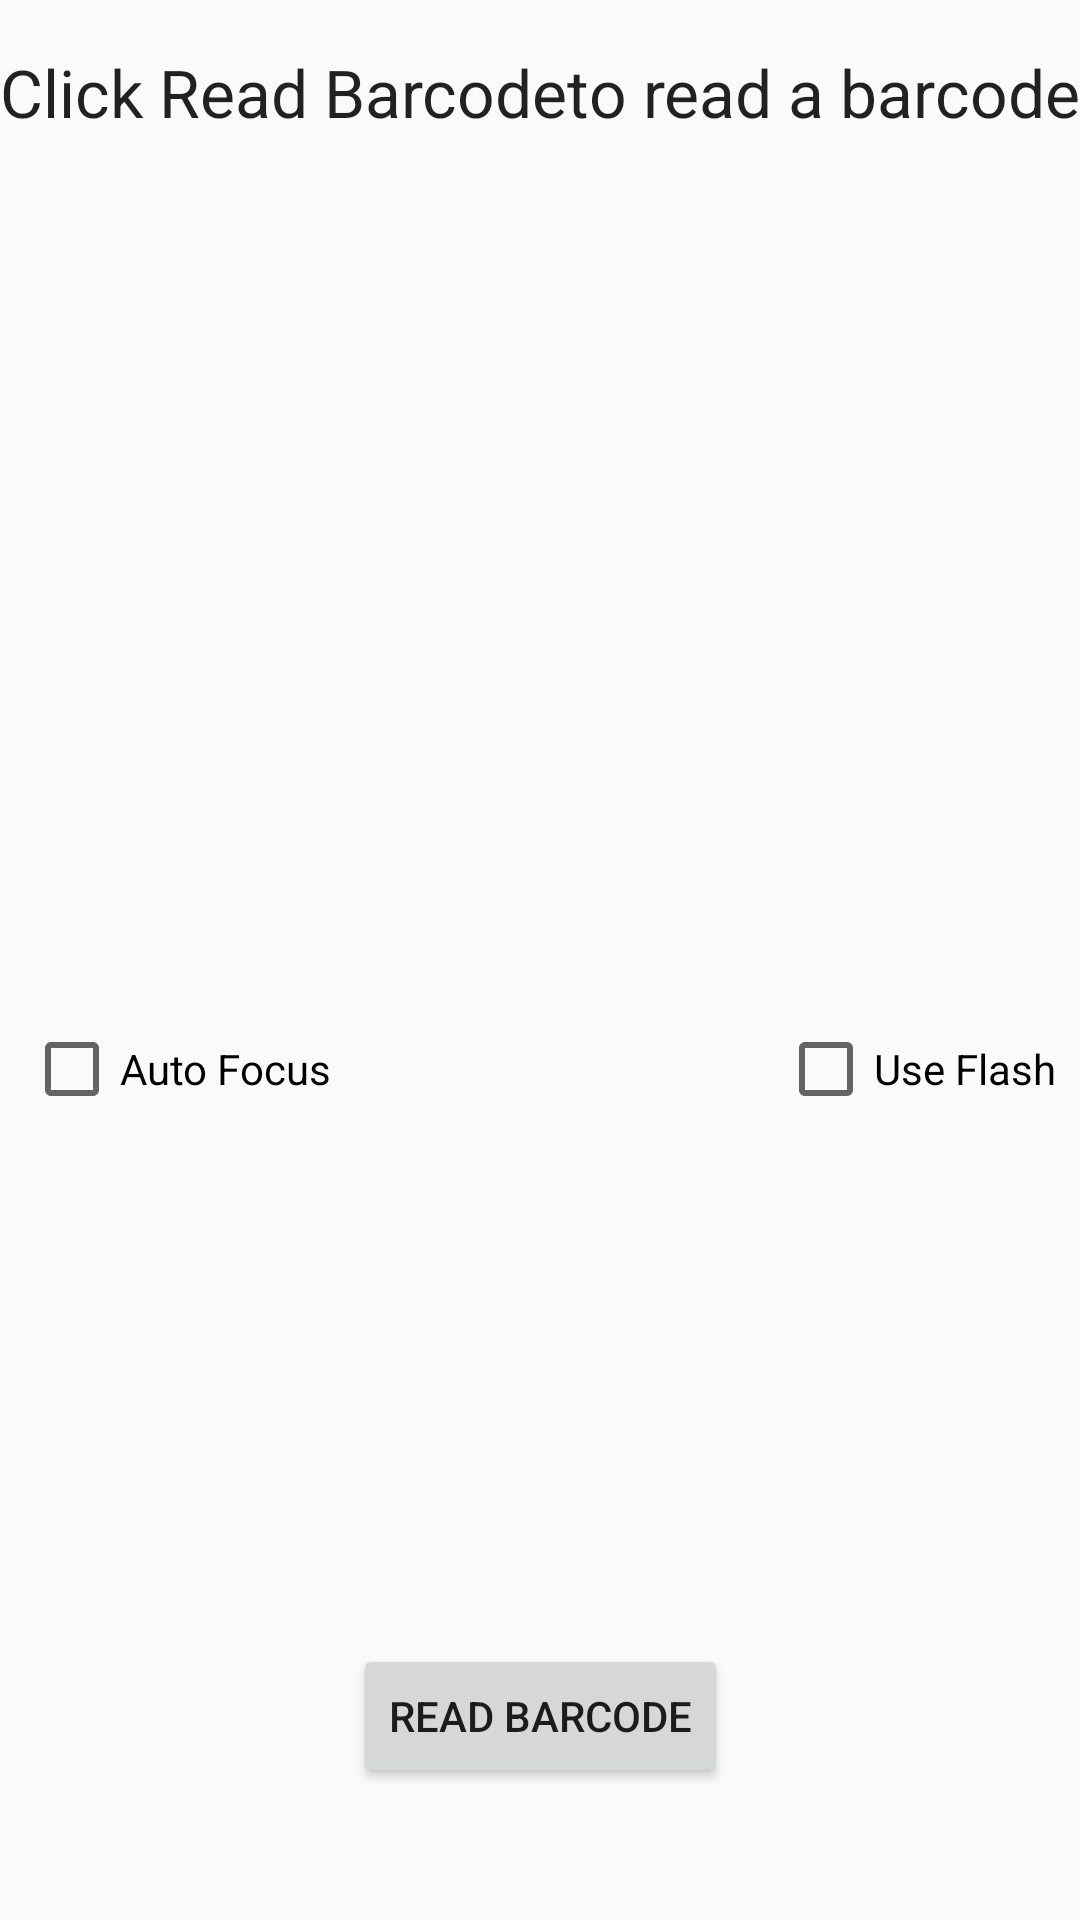

Produce the Android XML layout that renders to this screen, including the resource entries it uses.
<!-- AndroidManifest.xml: application theme Theme.CapStoneBnForm -->
<!-- res/layout/fragment_scan.xml -->
<?xml version="1.0" encoding="utf-8"?>
<layout xmlns:android="http://schemas.android.com/apk/res/android"
    xmlns:app="http://schemas.android.com/apk/res-auto"
    xmlns:tools="http://schemas.android.com/tools"
    android:orientation="vertical"
    tools:context=".view.fragments.ScanFragment">

    <androidx.constraintlayout.widget.ConstraintLayout
        android:layout_width="match_parent"
        android:layout_height="match_parent">


        <TextView
            android:id="@+id/status_message"
            android:layout_width="match_parent"
            android:layout_height="wrap_content"
            android:layout_alignParentEnd="true"
            android:layout_alignParentRight="true"
            android:layout_centerHorizontal="true"
            android:layout_marginTop="16dp"
            android:text="@string/barcode_header"
            android:textAppearance="?android:attr/textAppearanceLarge"
            app:layout_constraintEnd_toEndOf="parent"
            app:layout_constraintHorizontal_bias="0.0"
            app:layout_constraintStart_toStartOf="parent"
            app:layout_constraintTop_toTopOf="parent" />

        <TextView
            android:id="@+id/barcode_value"
            android:layout_width="400dp"
            android:layout_height="66dp"
            android:layout_below="@+id/status_message"
            android:layout_alignEnd="@+id/status_message"
            android:layout_alignRight="@+id/status_message"
            android:layout_alignParentStart="true"
            android:layout_alignParentLeft="true"
            android:layout_marginStart="8dp"
            android:layout_marginTop="112dp"
            android:layout_marginEnd="8dp"
            android:textAppearance="?android:attr/textAppearanceLarge"
            app:layout_constraintEnd_toEndOf="parent"
            app:layout_constraintStart_toStartOf="parent"
            app:layout_constraintTop_toBottomOf="@+id/status_message" />

        <Button
            android:id="@+id/read_barcode"
            android:layout_width="wrap_content"
            android:layout_height="wrap_content"
            android:layout_alignParentBottom="true"
            android:layout_centerHorizontal="true"
            android:layout_marginBottom="44dp"
            android:text="@string/read_barcode"
            app:layout_constraintBottom_toBottomOf="parent"
            app:layout_constraintEnd_toEndOf="parent"
            app:layout_constraintStart_toStartOf="parent" />

        <CheckBox
            android:id="@+id/auto_focus"
            android:layout_width="wrap_content"
            android:layout_height="wrap_content"
            android:layout_below="@+id/barcode_value"
            android:layout_alignParentStart="true"
            android:layout_alignParentLeft="true"
            android:layout_marginStart="8dp"
            android:layout_marginTop="117dp"
            android:checked="false"
            android:text="@string/auto_focus"
            app:layout_constraintStart_toStartOf="parent"
            app:layout_constraintTop_toBottomOf="@+id/barcode_value" />

        <CheckBox
            android:id="@+id/use_flash"
            android:layout_width="wrap_content"
            android:layout_height="wrap_content"
            android:layout_alignTop="@+id/auto_focus"
            android:layout_alignParentEnd="true"
            android:layout_alignParentRight="true"
            android:layout_marginTop="117dp"
            android:layout_marginEnd="8dp"
            android:checked="false"
            android:text="@string/use_flash"
            app:layout_constraintEnd_toEndOf="parent"
            app:layout_constraintTop_toBottomOf="@+id/barcode_value" />


    </androidx.constraintlayout.widget.ConstraintLayout>
</layout>
<!-- resources referenced by this layout -->
<resources>
  <string name="auto_focus">Auto Focus</string>
  <string name="barcode_header">Click "Read Barcode" to read a barcode</string>
  <string name="read_barcode">Read Barcode</string>
  <string name="use_flash">Use Flash</string>
  <style name="Theme.CapStoneBnForm" parent="Theme.MaterialComponents.DayNight.DarkActionBar.Bridge">
          
          <item name="colorPrimary">@color/purple_500</item>
          <item name="colorPrimaryVariant">@color/purple_700</item>
          <item name="colorOnPrimary">@color/white</item>
          
          <item name="colorSecondary">@color/teal_200</item>
          <item name="colorSecondaryVariant">@color/teal_700</item>
          <item name="colorOnSecondary">@color/black</item>
          
          <item name="android:statusBarColor" tools:targetApi="l">?attr/colorPrimaryVariant</item>
          
          <item name="windowActionBar">false</item>
          <item name="windowNoTitle">true</item>
      </style>
  <color name="purple_500">#FF6200EE</color>
  <color name="purple_700">#FF3700B3</color>
  <color name="white">#FFFFFFFF</color>
  <color name="teal_200">#FF03DAC5</color>
  <color name="teal_700">#FF018786</color>
  <color name="black">#FF000000</color>
</resources>
